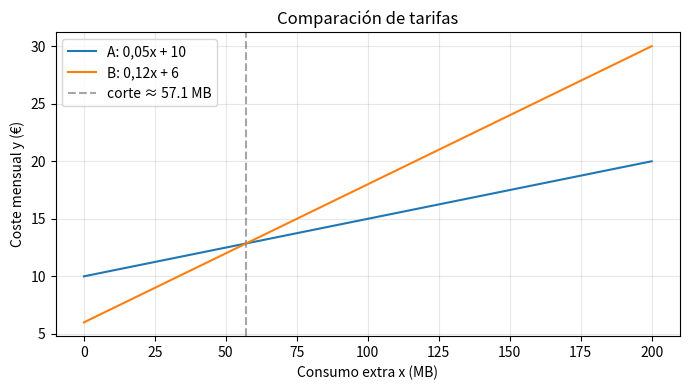

Write Python code to recreate this figure.
# Coste mensual en función del consumo extra x (MB)
def coste_A(x, cuota=10.0, por_mb=0.05):
    return por_mb * x + cuota

def coste_B(x, cuota=6.0, por_mb=0.12):
    return por_mb * x + cuota

# Punto de corte: 0.05x + 10 = 0.12x + 6  →  4 = 0.07x
x_corte = (10 - 6) / (0.12 - 0.05)
print(f"Punto de corte: x ≈ {x_corte:.2f} MB")
print(f"Coste en el corte: {coste_A(x_corte):.2f} €")


xs = [0, 50, 80, 100, 150]
print(f"{'x (MB)':>8}  {'A (€)':>8}  {'B (€)':>8}  {'mejor':>6}")
for x in xs:
    a, b = coste_A(x), coste_B(x)
    mejor = "A" if a < b else ("B" if b < a else "empate")
    print(f"{x:8}  {a:8.2f}  {b:8.2f}  {mejor:>6}")


import matplotlib.pyplot as plt
import numpy as np

x = np.linspace(0, 200, 200)
plt.figure(figsize=(7, 4))
plt.plot(x, coste_A(x), label="A: 0,05x + 10")
plt.plot(x, coste_B(x), label="B: 0,12x + 6")
plt.axvline(x_corte, color="gray", linestyle="--", alpha=0.7, label=f"corte ≈ {x_corte:.1f} MB")
plt.xlabel("Consumo extra x (MB)")
plt.ylabel("Coste mensual y (€)")
plt.title("Comparación de tarifas")
plt.legend()
plt.grid(True, alpha=0.3)
plt.tight_layout()
plt.show()


cuota_A_nueva = 12.0  # antes 10
x_corte_nuevo = (cuota_A_nueva - 6) / (0.12 - 0.05)
print(f"Nuevo corte (cuota A = {cuota_A_nueva} €): x ≈ {x_corte_nuevo:.2f} MB")
print("¿El anuncio ‘B es más barata’ sigue siendo igual de engañoso?")
